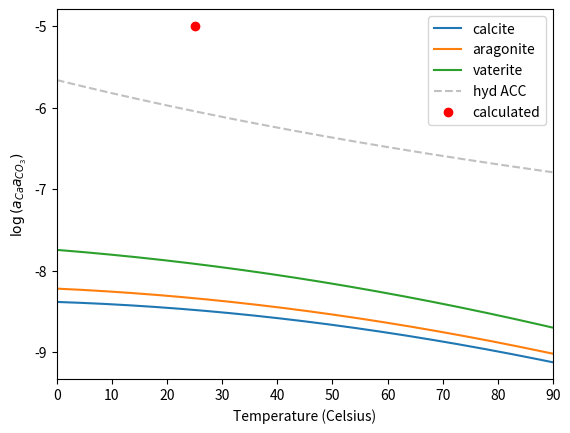

Here is the Python script that generated this plot:
#!/usr/bin/env python
# -*- coding: utf-8 -*-
import numpy as np
from scipy import optimize
import matplotlib.pyplot as plt

def dieletricconstant_water(TK):
    # for TK: 273-372
    return (0.24921e3 - 0.79069*TK + 0.72997e-3*TK**2)

def density_water(TK):
    # for TK: 273-372
    return (0.183652 + 0.00724987*TK - 0.203449e-4*TK**2 + 1.73702e-8*TK**3)

def equilibrium(cNaHCO3, cCaCl2, QCaCl2, QNaHCO3, T):
    #########################################################################
    # MAIN PROGRAM
    ##########################################################################
    # Define the log10 of concentration of each element
    c = {'H+': 0., 'OH-': 0., 'CO2': 0., 'CO3--': 0., 'HCO3-': 0., 'Na+': 0., 'Cl-': 0., 'Ca++': 0., 'CaHCO3+': 0., 'CaOH+': 0., 'NaCl': 0., 'HCl': 0., 'Na2CO3': 0.}
    TK = T + 273.16
    # Calculate the log10 of the equilibrium constants
    # Nordstrom, D. K., Plummer, L. N., Langmuir, D., Busenberg, E., May, H. M., Jones, B. F., & Parkhurst, D. L. (1990). Revised Chemical Equilibrium Data for Major Water—Mineral Reactions and Their Limitations (pp. 398–413). https://doi.org/10.1021/bk-1990-0416.ch031
    logK = {'NaOH': -14.18,'NaCO3': 1.27, 'NaHCO3':-0.25, 'Na2CO3': 0.672, 'CaOH': -12.78, 'NaCl': -1.602, 'HCl': -6.100}
    logK['H'] = 108.3865 + 0.01985076*TK - 6919.53/TK - 40.45154*np.log10(TK) + 669365.0/(TK**2)
    logK['a1'] = -356.3094 - 0.06091964*TK + 21834.37/TK + 126.8339*np.log10(TK) -1684915/(TK**2)
    logK['a2'] = -107.8871 - 0.03252849*TK + 5151.79/TK + 38.92561*np.log10(TK) -563713.9/(TK**2)
    logK['w'] = -283.9710 - 0.05069842*TK + 13323.00/TK + 102.24447*np.log10(TK) -1119669/(TK**2)
    logK['CaHCO3+'] = 1209.120 + 0.31294*TK - 34765.05/TK - 478.782*np.log10(TK) 
    logK['CaCO3'] = -1228.732 -0.29944*TK + 35512.75/TK + 485.818*np.log10(TK) 
    # Partial pressure of CO2 in air
    logPCO2 = -3.455
    # calcite solubility product
    logK['calcite'] = -171.9065 - 0.077993*TK + 2839.319/TK + 71.595*np.log10(TK) 
    logK['vaterite'] = -172.1295 - 0.077993*TK + 3074.688/TK + 71.595*np.log10(TK)
    logK['aragonite'] =-171.9773 - 0.077993*TK + 2903.293/TK + 71.595*np.log10(TK)

    # model for activity coefficient
    loggamma = {'H+': 0.}
    def ion_activity(I,TK):
        #Truesdell, A. H., & Jones, B. F. (1974). WATEQ, A computer program for calculating chemical equilibria of natural waters. Jour. Research U.S. Geol. Survey, 2(2), 233–248.
        epsilon = dieletricconstant_water(TK)
        rho = density_water(TK)
        A = 1.82483e6*np.sqrt(rho)/np.power(epsilon*TK,1.5) # (L/mol)^1/2
        B = 50.2916*np.sqrt(rho/(epsilon*TK)) # Angstrom^-1 . (L/mol)^1/2

        loggamma['H+'] = -A*1*np.sqrt(I)/(1+B*9.0*np.sqrt(I))
        loggamma['OH-'] = -A*1*np.sqrt(I)/(1+B*3.5*np.sqrt(I))
        loggamma['Ca++'] = -A*4*np.sqrt(I)/(1+B*5.0*np.sqrt(I))+0.165*I
        loggamma['HCO3-'] = loggamma['NaCO3-'] = -A*1*np.sqrt(I)/(1+B*5.4*np.sqrt(I))
        loggamma['CaOH+'] = loggamma['CaHCO3+'] = -A*1*np.sqrt(I)/(1+B*6.0*np.sqrt(I))
        loggamma['CO3--'] = -A*4*np.sqrt(I)/(1+B*5.4*np.sqrt(I))
        loggamma['Na+'] = -A*1*np.sqrt(I)/(1+B*4.0*np.sqrt(I))+0.075*I
        loggamma['Cl-'] = -A*1*np.sqrt(I)/(1+B*3.5*np.sqrt(I))+0.015*I
        loggamma['CaCO3'] = loggamma['NaHCO3'] = loggamma['Na2CO3'] = loggamma['NaOH'] = loggamma['CO2'] = loggamma['NaCl'] = loggamma['HCl']= -0.5*I

        m = 0.0
        for key,val in c.items():
            m = m + np.power(10,val)
        if m < 1.0: 
            loggamma['H2O'] = np.log10(1-0.017*m)
        else: loggamma['H2O'] = -0.5*I
        return

    # The aqueous NaHCO3 equilibrium reactions for an open system
    def NaHCO3_equilibrium(x,cNaHCO3):
        c['H+'] = x[0]; c['OH-'] = x[1]; c['CO2'] = x[2]; c['CO3--'] = x[3]; \
        c['HCO3-'] = x[4]; c['Na+'] = x[5]; c['NaOH'] = x[6]; c['NaCO3-'] = x[7];\
        c['NaHCO3'] = x[8]; c['Na2CO3'] = x[9]; 
        cNaT = cNaHCO3; #This came from sodium carbonate
        # ionic strength
        I = 0.5*(np.power(10,c['H+'])\
                +4*np.power(10,c['CO3--'])+np.power(10,c['HCO3-'])\
                +np.power(10,c['OH-']) + np.power(10,c['Na+']) + np.power(10,c['NaCO3-']) )
        ion_activity(I,TK)
        # carbonate-CO2 equilibrium
        Reaction = [None]*10
        Reaction[0] = (c['CO2']+loggamma['CO2']) - logPCO2 - logK['H']
        Reaction[1] = (c['HCO3-']+loggamma['HCO3-']) + (c['H+']+loggamma['H+']) - logK['a1']- (c['CO2']+loggamma['CO2']) - loggamma['H2O']
        Reaction[2] = (c['CO3--']+loggamma['CO3--']) + (c['H+']+loggamma['H+']) - logK['a2'] - (c['HCO3-']+loggamma['HCO3-'])
        Reaction[3] = (c['OH-']+loggamma['OH-']) + (c['H+']+loggamma['H+']) - logK['w'] - loggamma['H2O']
        # Sodium reactions
        Reaction[4] = (c['Na+']+loggamma['Na+']) + loggamma['H2O'] + logK['NaOH'] - (c['H+']+loggamma['H+']) - (c['NaOH']+loggamma['NaOH'])
        Reaction[5] = (c['Na+']+loggamma['Na+']) + (c['CO3--']+loggamma['CO3--']) + logK['NaCO3'] - (c['NaCO3-']+loggamma['NaCO3-'])
        Reaction[6] = (c['Na+']+loggamma['Na+']) + (c['HCO3-']+loggamma['HCO3-']) + logK['NaHCO3'] - (c['NaHCO3']+loggamma['NaHCO3'])
        Reaction[7] = 2*(c['Na+']+loggamma['Na+']) + (c['CO3--']+loggamma['CO3--']) + logK['Na2CO3'] - (c['Na2CO3']+loggamma['Na2CO3'])
        Reaction[8] = cNaT - np.power(10,c['Na+']) - np.power(10,c['NaCO3-'])- \
        np.power(10,c['NaOH'])- np.power(10,c['NaHCO3']) - np.power(10,c['Na2CO3'])
        # Charge Conservation
        Reaction[9] = np.power(10,c['H+']) + np.power(10,c['Na+']) - np.power(10,c['HCO3-'])\
        - 2*np.power(10,c['CO3--']) - np.power(10,c['OH-']) - np.power(10,c['NaCO3-'])
        return Reaction

    # The aqueous CaCl2 equilibrium reactions for an open system
    def CaCl2_equilibrium(x,cCaCl2):
        c['H+'] = x[0]; c['OH-'] = x[1]; c['CO2'] = x[2]; c['CO3--'] = x[3]; \
        c['HCO3-'] = x[4]; c['CaOH+'] = x[5]; c['CaHCO3+'] = x[6];\
        c['CaCO3'] = x[7]; c['Ca++'] = x[8]
        c['Cl-'] = np.log10(2*cCaCl2); cCaT = cCaCl2
        # calculate the ionic strength
        I = 0.5*(np.power(10,c['H+'])\
                +4*np.power(10,c['CO3--'])+np.power(10,c['HCO3-'])\
                +np.power(10,c['OH-']) + np.power(10,c['Cl-']) + 4*np.power(10,c['Ca++'])\
                +np.power(10,c['CaHCO3+']) + np.power(10,c['CaOH+']) )
        ion_activity(I,TK)
        # carbonate-CO2 equilibrium
        Reaction = [None]*9
        Reaction[0] = (c['CO2']+loggamma['CO2']) - logPCO2 - logK['H']
        Reaction[1] = (c['HCO3-']+loggamma['HCO3-']) + (c['H+']+loggamma['H+']) - logK['a1']- (c['CO2']+loggamma['CO2']) - loggamma['H2O']
        Reaction[2] = (c['CO3--']+loggamma['CO3--']) + (c['H+']+loggamma['H+']) - logK['a2'] - (c['HCO3-']+loggamma['HCO3-'])
        Reaction[3] = (c['OH-']+loggamma['OH-']) + (c['H+']+loggamma['H+']) - logK['w'] - loggamma['H2O']
        # Calcium reactions
        Reaction[4] = (c['CaHCO3+']+loggamma['CaHCO3+'])  - logK['CaHCO3+']- (c['Ca++']+loggamma['Ca++']) - (c['HCO3-']+loggamma['HCO3-'])
        Reaction[5] = (c['CaCO3']+loggamma['CaCO3'])- logK['CaCO3'] - (c['Ca++']+loggamma['Ca++']) - (c['CO3--']+loggamma['CO3--'])
        Reaction[6] = (c['Ca++']+loggamma['Ca++']) + loggamma['H2O'] + logK['CaOH'] - (c['CaOH+']+loggamma['CaOH+']) - (c['H+']+loggamma['H+'])
        Reaction[7] = cCaT - np.power(10,c['Ca++']) - np.power(10,c['CaOH+']) -np.power(10,c['CaHCO3+']) - np.power(10,c['CaCO3'])
        # Charge conservation
        Reaction[8] = np.power(10,c['H+']) +2*np.power(10,c['Ca++'])- np.power(10,c['Cl-']) - np.power(10,c['HCO3-'])\
        - 2*np.power(10,c['CO3--']) - np.power(10,c['OH-']) + np.power(10,c['CaHCO3+']) \
        + np.power(10,c['CaOH+'])
        return Reaction

    # The NaHCO3+CaCl2 -> CaCO3 system of chemical equilibrium equations to solve
    def CaCO3_mixture(x,cCaT,DIC,cNaT,cClT):
        c['H+'] = x[0]; c['OH-'] = x[1]; c['CO2'] = x[2]; c['CO3--'] = x[3]; \
        c['HCO3-'] = x[4]; c['Ca++'] = x[5]; c['CaOH+'] = x[6]; c['CaHCO3+'] = x[7];\
        c['CaCO3'] = x[8]; c['Na+'] = x[9]; c['NaOH'] = x[10]; c['NaCO3-'] = x[11]; \
        c['NaHCO3'] = x[12]; c['Cl-'] = x[13]; c['NaCl'] = x[14]; c['HCl'] = x[15]; 
        # Calculate the ionic strength
        I = 0.5*(4*np.power(10,c['Ca++'])+np.power(10,c['CaHCO3+'])\
                +np.power(10,c['CaOH+'])+np.power(10,c['H+'])\
                +4*np.power(10,c['CO3--'])+np.power(10,c['HCO3-'])\
                +np.power(10,c['OH-']) + np.power(10,c['Na+']) \
                + np.power(10,c['Cl-']) + np.power(10,c['NaCO3-']) )
        ion_activity(I,TK)
        # Here we go, to define the reactions to carbonate-CO2 equilibrium
        Reaction = [None]*16
        Reaction[0] = (c['HCO3-']+loggamma['HCO3-']) + (c['H+']+loggamma['H+']) - logK['a1']- (c['CO2']+loggamma['CO2']) - loggamma['H2O']
        Reaction[1] = (c['CO3--']+loggamma['CO3--']) + (c['H+']+loggamma['H+']) - logK['a2'] - (c['HCO3-']+loggamma['HCO3-'])
        Reaction[2] = (c['OH-']+loggamma['OH-']) + (c['H+']+loggamma['H+']) - logK['w'] - loggamma['H2O']
        # Calcium reactions
        Reaction[3] = (c['CaHCO3+']+loggamma['CaHCO3+'])  - logK['CaHCO3+']- (c['Ca++']+loggamma['Ca++']) - (c['HCO3-']+loggamma['HCO3-'])
        Reaction[4] = (c['CaCO3']+loggamma['CaCO3'])- logK['CaCO3'] - (c['Ca++']+loggamma['Ca++']) - (c['CO3--']+loggamma['CO3--'])
        Reaction[5] = (c['Ca++']+loggamma['Ca++']) + loggamma['H2O'] + logK['CaOH'] - (c['CaOH+']+loggamma['CaOH+']) - (c['H+']+loggamma['H+'])
        Reaction[6] = cCaT - np.power(10,c['Ca++']) - np.power(10,c['CaOH+']) -np.power(10,c['CaHCO3+']) - np.power(10,c['CaCO3'])
        # Charge conservation
        Reaction[7] = np.power(10,c['H+']) + 2*np.power(10,c['Ca++']) \
        + np.power(10,c['CaHCO3+']) + np.power(10,c['CaOH+']) - np.power(10,c['HCO3-'])\
        - 2*np.power(10,c['CO3--']) - np.power(10,c['OH-']) + np.power(10,c['Na+']) \
        - np.power(10,c['Cl-']) - np.power(10,c['NaCO3-'])
        # Total carbon concentration
        Reaction[8] =  DIC - np.power(10,c['CO2']) - np.power(10,c['CO3--']) \
        - np.power(10,c['HCO3-'])- np.power(10,c['CaHCO3+'])- np.power(10,c['CaCO3'])\
        - np.power(10,c['NaCO3-'])- np.power(10,c['NaHCO3'])
        # Chrolide reactions
        Reaction[9] = (c['Na+']+loggamma['Na+']) + (c['Cl-']+loggamma['Cl-']) + logK['NaCl'] - (c['NaCl']+loggamma['NaCl'])
        Reaction[10] = (c['H+']+loggamma['H+']) + (c['Cl-']+loggamma['Cl-']) + logK['NaCl'] - (c['HCl']+loggamma['HCl'])
        Reaction[11] = cClT - np.power(10,c['Cl-']) - np.power(10,c['NaCl']) - np.power(10,c['HCl'])
        # Sodium reactions
        Reaction[12] =  (c['Na+']+loggamma['Na+']) + loggamma['H2O'] + logK['NaOH'] - (c['H+']+loggamma['H+']) - (c['NaOH']+loggamma['NaOH'])
        Reaction[13] = (c['Na+']+loggamma['Na+']) + (c['CO3--']+loggamma['CO3--']) + logK['NaCO3'] - (c['NaCO3-']+loggamma['NaCO3-'])
        Reaction[14] = (c['Na+']+loggamma['Na+']) + (c['HCO3-']+loggamma['HCO3-']) + logK['NaHCO3'] - (c['NaHCO3']+loggamma['NaHCO3'])
        Reaction[15] = cNaT - np.power(10,c['Na+']) - np.power(10,c['NaCO3-'])- \
        np.power(10,c['NaOH'])- np.power(10,c['NaHCO3'])- np.power(10,c['NaCl'])
        return Reaction


    ########## NaHCO3 equilibrium  ##########
    solNaHCO3 = optimize.root(NaHCO3_equilibrium, [-1.0] * 10, args=cNaHCO3, method='hybr')
    sigmaNaHCO3 = 6.2e4*(0.5*(np.power(10,c['H+'])\
                +4*np.power(10,c['CO3--'])+np.power(10,c['HCO3-'])\
                +np.power(10,c['OH-']) + np.power(10,c['Na+']) + np.power(10,c['NaCO3-']) ))
    pHNaHCO3 = -c['H+']-loggamma['H+']
    DICNaHCO3 = np.power(10,c['CO2'])+np.power(10,c['CO3--'])+ np.power(10,c['HCO3-']) + np.power(10,c['NaCO3-'])

    ########## CaCl2 equilibrium  ##########
    solCaCl2 = optimize.root(CaCl2_equilibrium, [-1.0] * 9, args=cCaCl2, method='hybr')
    pHCaCl2 = -c['H+']-loggamma['H+']
    sigmaCaCl2 = 6.2e4*(0.5*(np.power(10,c['H+'])\
                +4*np.power(10,c['CO3--'])+np.power(10,c['HCO3-'])\
                +np.power(10,c['OH-']) + np.power(10,c['Cl-']) + 4*np.power(10,c['Ca++'])\
                +np.power(10,c['CaHCO3+']) + np.power(10,c['CaOH+']) ))
    DICCaCl2 = np.power(10,c['CO2'])+np.power(10,c['CO3--'])+ np.power(10,c['HCO3-']) +np.power(10,c['CaHCO3+'])

    ########## NaHCO3 + CaCl2 -> CaCO3 mixture  ##########
    # Agora faremos a mistura das duas solucoes
    Qtot = QCaCl2 + QNaHCO3
    cCaT = cCaCl2*QCaCl2/Qtot
    cClT = 2*cCaT
    cNaT = cNaHCO3*QNaHCO3/Qtot
    DIC = DICNaHCO3*QNaHCO3/Qtot + DICCaCl2*QCaCl2/Qtot

    solmix = optimize.root(CaCO3_mixture, [-0.1] * 16, args=(cCaT,DIC,cNaT,cClT), method='hybr')
    # Calculating the supersaturation index for calcite
    S = np.power(10,c['Ca++']+loggamma['Ca++'])*np.power(10,c['CO3--']+loggamma['CO3--'])/np.power(10.0,logK['calcite'])
    IS = np.log10(S)

    results = [pHNaHCO3, sigmaNaHCO3, pHCaCl2, sigmaCaCl2, IS]
    return results

def plot_activityproduct(T,IS):
    TC = np.arange(0,90,0.1)
    TK = TC + 273.16

    logKcal = -171.9065 - 0.077993*TK + 2839.319/TK + 71.595*np.log10(TK) 
    logKvat = -172.1295 - 0.077993*TK + 3074.688/TK + 71.595*np.log10(TK)
    logKara =-171.9773 - 0.077993*TK + 2903.293/TK + 71.595*np.log10(TK)
    logKACChyd = 1247.0/TK - 10.224 # hydrated ACC (Clarkson, J. R., Price, T. J., & Adams, C. J. (1992). Role of metastable phases in the spontaneous precipitation of calcium carbonate. Journal of the Chemical Society, Faraday Transactions, 88(2), 243–249. https://doi.org/10.1039/FT9928800243)

    # calculated
    tK = T + 273.16
    logKcalcnow = -171.9065 - 0.077993*tK + 2839.319/tK + 71.595*np.log10(tK) 
    logaCaaCO3 = IS + logKcalcnow
    fig = plt.figure()
    plt.plot(TC,logKcal, label='calcite')
    plt.plot(TC,logKara, label='aragonite')
    plt.plot(TC,logKvat, label='vaterite')
    plt.plot(TC,logKACChyd, '--', color='silver', label='hyd ACC')
    plt.plot(T, logaCaaCO3, 'ro', label='calculated')
    plt.legend()
    plt.xlim(0,90)
    plt.xlabel("Temperature (Celsius)")
    plt.ylabel("$\log{(a_{Ca}a_{CO_3})}$")
    return fig  

################################################################
# OUTPUT PROGRAM 
###############################################################
def calculate_properties(cNaHCO3, cCaCl2, QCaCl2, QNaHCO3, T):
    results = equilibrium(cNaHCO3, cCaCl2, QCaCl2, QNaHCO3, T)
    IS = results[4]
    fig = plot_activityproduct(T,IS)
    graphs = [fig]
    return (results, graphs)
   
if __name__== "__main__":
    ################ Input ##############################
    ## concentracao de cada solução
    cNaHCO3 = 0.15 #mol/L
    cCaCl2 = 0.066 #mol/L
    ## vazao de cada solução
    QCaCl2 = 150 #L/h
    QNaHCO3 = 150 #L/h
    ## temperatura
    T = 25 #Celsius
    ################ Calculating ##############################
    results, fig = calculate_properties(cNaHCO3, cCaCl2, QCaCl2, QNaHCO3, T)
    [pHNaHCO3, sigmaNaHCO3, pHCaCl2, sigmaCaCl2, IS] = results
    ################ Output ##############################
    print("The output for NaHCO3 equilibrium:")
    print("pHNaHCO3= ", pHNaHCO3)
    print("sigmaNaHCO3= ", sigmaNaHCO3, " muS/cm")
    print("The output for CaCl2 equilibrium:")
    print("pHCaCl2= ", pHCaCl2)
    print("sigmaCaCl2= ", sigmaCaCl2, "muS/cm")
    print("The output for NaHCO3 + CaCl2 -> CaCO3 mixture :")
    print("IS= ", IS)
    ################ Plotting ##############################
    #fig.show()